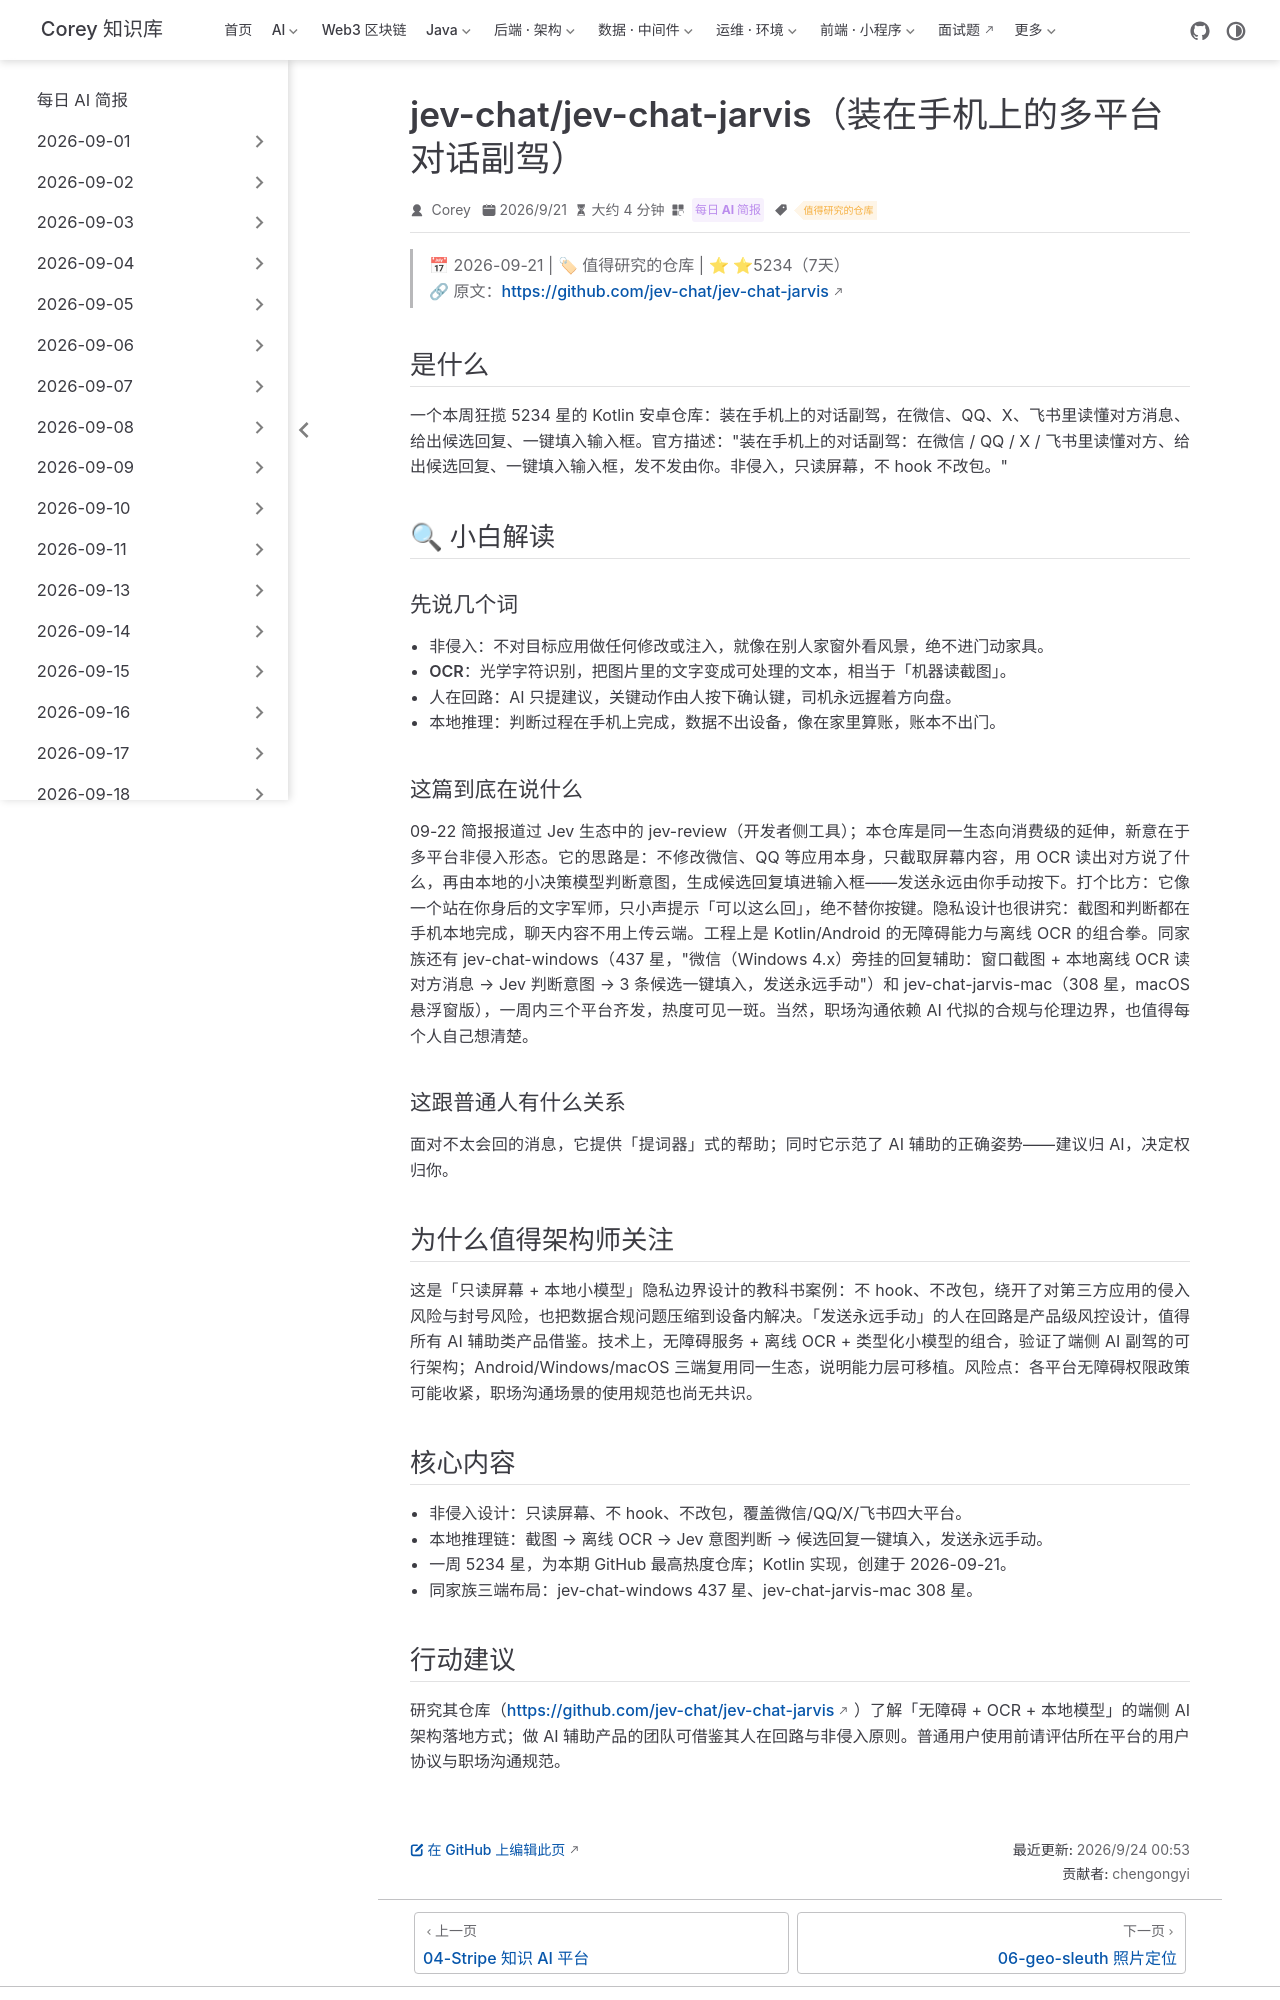

repository: code-corey/code-corey.github.io · page: News/2026-09-24/05-jev-chat-jarvis.html · generator: jekyll

---
title: "jev-chat/jev-chat-jarvis（装在手机上的多平台对话副驾）"
shortTitle: "jev-chat-jarvis 副驾"
sidebarGroup: "2026-09-24"
order: 5
date: 2026-09-21
category:
  - "每日 AI 简报"
tag:
  - "值得研究的仓库"
description: "装在手机上的多平台对话副驾：只读屏幕、本地判断、候选回复一键填入，微信/QQ/X/飞书非侵入设计，一周 5234 星成为本期 GitHub 最高热度仓库。"
---

# jev-chat/jev-chat-jarvis（装在手机上的多平台对话副驾）

> 📅 2026-09-21 | 🏷 值得研究的仓库 | ⭐ ⭐5234（7天）
> 🔗 原文：https://github.com/jev-chat/jev-chat-jarvis

## 是什么

一个本周狂揽 5234 星的 Kotlin 安卓仓库：装在手机上的对话副驾，在微信、QQ、X、飞书里读懂对方消息、给出候选回复、一键填入输入框。官方描述："装在手机上的对话副驾：在微信 / QQ / X / 飞书里读懂对方、给出候选回复、一键填入输入框，发不发由你。非侵入，只读屏幕，不 hook 不改包。"

## 🔍 小白解读

### 先说几个词

- **非侵入**：不对目标应用做任何修改或注入，就像在别人家窗外看风景，绝不进门动家具。
- **OCR**：光学字符识别，把图片里的文字变成可处理的文本，相当于「机器读截图」。
- **人在回路**：AI 只提建议，关键动作由人按下确认键，司机永远握着方向盘。
- **本地推理**：判断过程在手机上完成，数据不出设备，像在家里算账，账本不出门。

### 这篇到底在说什么

09-22 简报报道过 Jev 生态中的 jev-review（开发者侧工具）；本仓库是同一生态向消费级的延伸，新意在于多平台非侵入形态。它的思路是：不修改微信、QQ 等应用本身，只截取屏幕内容，用 OCR 读出对方说了什么，再由本地的小决策模型判断意图，生成候选回复填进输入框——发送永远由你手动按下。打个比方：它像一个站在你身后的文字军师，只小声提示「可以这么回」，绝不替你按键。隐私设计也很讲究：截图和判断都在手机本地完成，聊天内容不用上传云端。工程上是 Kotlin/Android 的无障碍能力与离线 OCR 的组合拳。同家族还有 jev-chat-windows（437 星，"微信（Windows 4.x）旁挂的回复辅助：窗口截图 + 本地离线 OCR 读对方消息 → Jev 判断意图 → 3 条候选一键填入，发送永远手动"）和 jev-chat-jarvis-mac（308 星，macOS 悬浮窗版），一周内三个平台齐发，热度可见一斑。当然，职场沟通依赖 AI 代拟的合规与伦理边界，也值得每个人自己想清楚。

### 这跟普通人有什么关系

面对不太会回的消息，它提供「提词器」式的帮助；同时它示范了 AI 辅助的正确姿势——建议归 AI，决定权归你。

## 为什么值得架构师关注

这是「只读屏幕 + 本地小模型」隐私边界设计的教科书案例：不 hook、不改包，绕开了对第三方应用的侵入风险与封号风险，也把数据合规问题压缩到设备内解决。「发送永远手动」的人在回路是产品级风控设计，值得所有 AI 辅助类产品借鉴。技术上，无障碍服务 + 离线 OCR + 类型化小模型的组合，验证了端侧 AI 副驾的可行架构；Android/Windows/macOS 三端复用同一生态，说明能力层可移植。风险点：各平台无障碍权限政策可能收紧，职场沟通场景的使用规范也尚无共识。

## 核心内容

- 非侵入设计：只读屏幕、不 hook、不改包，覆盖微信/QQ/X/飞书四大平台。
- 本地推理链：截图 → 离线 OCR → Jev 意图判断 → 候选回复一键填入，发送永远手动。
- 一周 5234 星，为本期 GitHub 最高热度仓库；Kotlin 实现，创建于 2026-09-21。
- 同家族三端布局：jev-chat-windows 437 星、jev-chat-jarvis-mac 308 星。
